Run: headless pygame with SDL's dummy video driver; simulated clock (each Clock.tick advances the game by its frame time, no real sleeping); random seed 0; keys injected as events and as key.get_pressed() state; mouse plan: one left click at the window centre at the start of phase 2, then a move to the lower-right quarter at the start of phase 3.
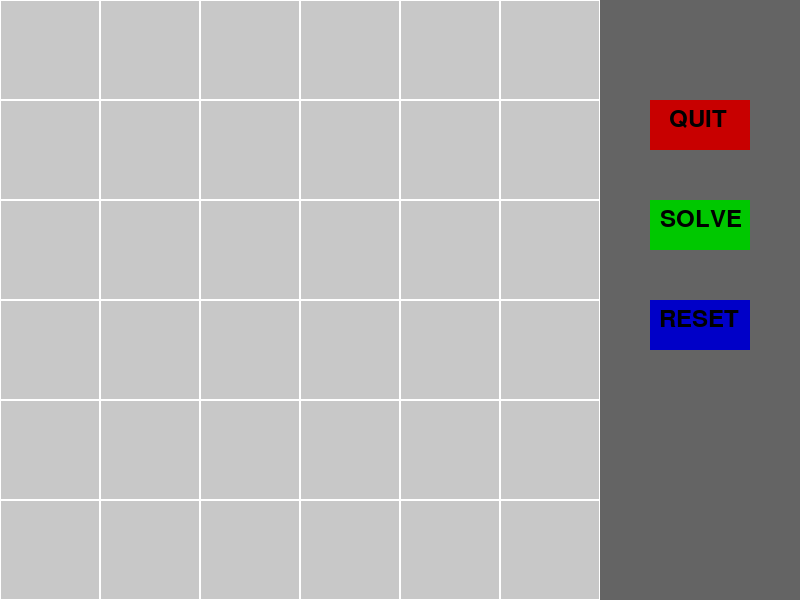
Frame 1 of 4 · flips 1–60 · no input
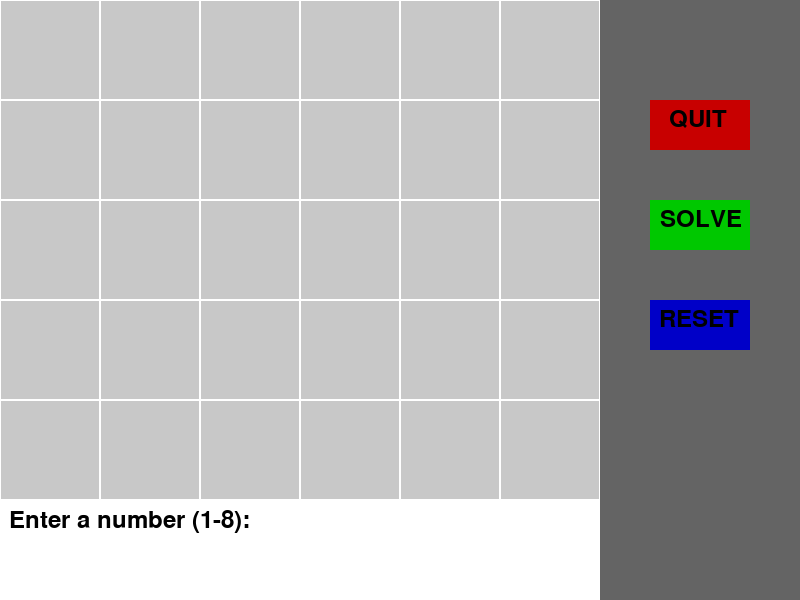
Frame 2 of 4 · flips 61–180 · clicked the window centre · tapped SPACE, RETURN · held RIGHT (→), D
Frame 3 of 4 · flips 181–300 · moved the mouse to the lower-right quarter · held DOWN (↓), S · screen unchanged from frame 2, image omitted
Frame 4 of 4 · flips 301–420 · held LEFT (←), A, UP (↑), W · screen unchanged from frame 3, image omitted

The pygame program that drew these frames:

import pygame
import pygame.freetype

# Pygame setup
pygame.init()
screen = pygame.display.set_mode((800, 600))

# Font setup
font = pygame.freetype.SysFont(None, 24)

# Grid setup
grid = [[0 for _ in range(6)] for _ in range(6)]
cell_size = 100  # Size of a cell in pixels


def draw_panel():
    panel_rect = pygame.Rect(600, 0, 200, 600)
    pygame.draw.rect(screen, (100, 100, 100), panel_rect)

    quit_button = pygame.Rect(650, 100, 100, 50)
    pygame.draw.rect(screen, (200, 0, 0), quit_button)
    text_surface, _ = font.render("QUIT", (0, 0, 0))
    screen.blit(text_surface, (quit_button.x + 20, quit_button.y + 10))

    solve_button = pygame.Rect(650, 200, 100, 50)
    pygame.draw.rect(screen, (0, 200, 0), solve_button)
    text_surface, _ = font.render("SOLVE", (0, 0, 0))
    screen.blit(text_surface, (solve_button.x + 10, solve_button.y + 10))

    # Add reset button
    reset_button = pygame.Rect(650, 300, 100, 50)
    pygame.draw.rect(screen, (0, 0, 200), reset_button)
    text_surface, _ = font.render("RESET", (0, 0, 0))
    screen.blit(text_surface, (reset_button.x + 10, reset_button.y + 10))


def handle_click(pos):
    # Adjust function to not return cell coordinates when clicking outside of the grid (in the panel)
    if pos[0] < 600 and pos[1] < 600:
        i, j = pos[0] // cell_size, pos[1] // cell_size
        return i, j
    else:
        return None


def check_button_click(pos):
    if 650 < pos[0] < 750 and 100 < pos[1] < 150:
        return 'quit'
    elif 650 < pos[0] < 750 and 200 < pos[1] < 250:
        return 'solve'
    # Check if reset button was clicked
    elif 650 < pos[0] < 750 and 300 < pos[1] < 350:
        return 'reset'
    return None


# Function to reset the grid
def reset_grid():
    global grid
    grid = [[0 for _ in range(6)] for _ in range(6)]


def draw_grid():
    for i in range(6):
        for j in range(6):
            rect = pygame.Rect(i * cell_size, j * cell_size, cell_size, cell_size)
            pygame.draw.rect(screen, (255, 255, 255), rect, 1)

            if grid[i][j] != 0:
                text_surface, _ = font.render(str(grid[i][j]), (0, 0, 0))
                screen.blit(text_surface, (i * cell_size + cell_size // 2, j * cell_size + cell_size // 2))


def draw_input_box():
    input_rect = pygame.Rect(0, 600 - cell_size, 600, cell_size)
    pygame.draw.rect(screen, (255, 255, 255), input_rect)
    text_surface, _ = font.render("Enter a number (1-8):", (0, 0, 0))
    screen.blit(text_surface, (10, 600 - cell_size + 10))


def draw_warning_box():
    warning_rect = pygame.Rect(0, 600 - cell_size, 600, cell_size)
    pygame.draw.rect(screen, (255, 255, 255), warning_rect)
    text_surface, _ = font.render("Distance should be greater!", (0, 0, 0))
    screen.blit(text_surface, (10, 600 - cell_size + 10))


def calculate_distance(i, j, number):
    for x in range(6):
        for y in range(6):
            if grid[x][y] == number and (x != i or y != j):
                if abs(x - i) + abs(y - j) <= number:
                    return True
    return False


def solve_puzzle():
    for i in range(6):
        for j in range(6):
            if grid[i][j] == 0:  # If the cell is empty
                for number in range(1, 9):
                    if not calculate_distance(i, j, number):
                        grid[i][j] = number
                        if solve_puzzle():
                            return True
                        grid[i][j] = 0  # Reset cell if no valid number can be placed
                return False  # Trigger backtracking from previous cell
    return True  # Return True when all cells are filled


i, j = 0, 0
running = True
waiting_for_input = False
warning = False
while running:
    for event in pygame.event.get():
        if event.type == pygame.QUIT:
            running = False
        elif event.type == pygame.MOUSEBUTTONDOWN:
            if event.button == 1:
                button = check_button_click(pygame.mouse.get_pos())
                if button == 'quit':
                    running = False
                elif button == 'solve':
                    solve_puzzle()
                elif button == 'reset':
                    reset_grid()
                else:
                    cell = handle_click(pygame.mouse.get_pos())
                    if cell is not None:
                        i, j = cell
                        waiting_for_input = True
                        warning = False
        elif event.type == pygame.KEYDOWN and waiting_for_input:
            if event.unicode.isdigit() and int(event.unicode) in range(1, 9):
                if not calculate_distance(i, j, int(event.unicode)):
                    grid[i][j] = int(event.unicode)
                    waiting_for_input = False
                else:
                    warning = True
                    waiting_for_input = False

    screen.fill((200, 200, 200))
    draw_grid()
    draw_panel()

    if waiting_for_input:
        draw_input_box()
    elif warning:
        draw_warning_box()

    pygame.display.flip()

pygame.quit()
